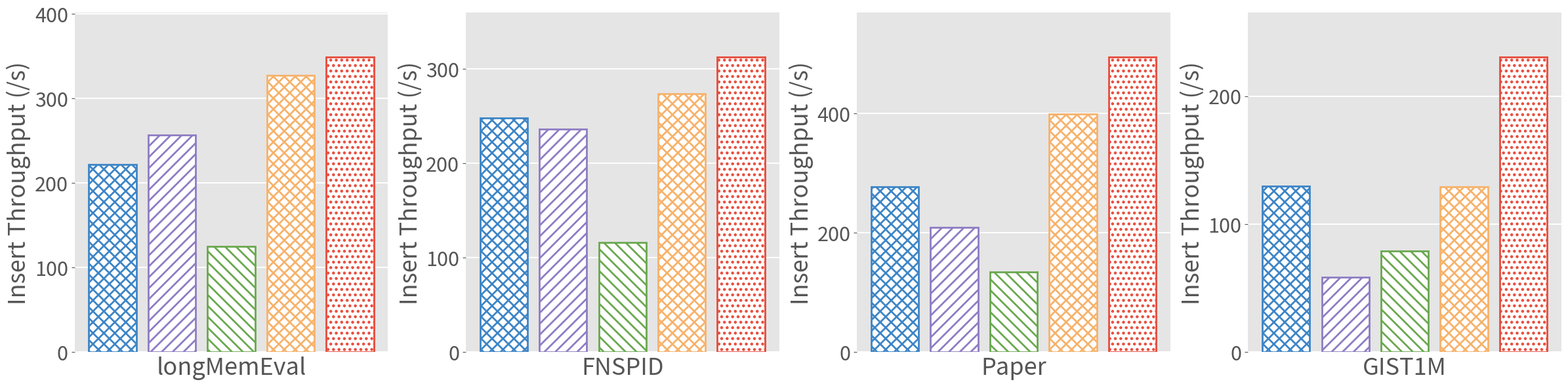

Recreate this plot in Python.
import matplotlib.pyplot as plt
import numpy as np
from matplotlib.ticker import MaxNLocator

plt.style.use("ggplot")

# ========================================================
# ==================  在这里修改数据  ======================
# ========================================================

# 数据集名称（对应每个子图）
datasets = ["longMemEval", "FNSPID",  "Paper","GIST1M",]

# 算法名称（对应每个柱子 / 图例项），顺序即图例顺序
methods = ["iRangeGraph", "DIGRA", "UNIFY", "Wow", "RecencyBucket"]

# 每个数据集下，每个算法对应的数值（Index Time, 单位: 秒）
# 顺序需与 methods 一一对应
data = {
   "longMemEval":  [221.73, 257.06, 124.94, 327.65, 349.21],
    "FNSPID": [247.73, 236.14, 116.32, 273.65, 312.64],
    "GIST1M": [129.85, 58.69, 78.84, 129.37, 230.64],
    "Paper":  [277.15, 209.76, 134.16, 399.06, 495.18],
}
# 注意：如果 methods 有 6 个，请确保上面每个数据集的列表长度也是 6，
# 这里示例数据长度不一致，仅作占位，请按需修改为与 methods 等长的数值列表。

# 每个数据集 y 轴的显示范围（下限, 上限）。留空 (None, None) 则根据该数据集的最大值
# 自动计算（下限为 0，上限留出 headroom 以容纳柱顶数值标签），适合数值范围较窄、
# 各数据集量级又不完全一致的情况；如需手动固定范围，直接填 (0, 550) 这样的数值即可。
ylims = {
    "longMemEval":  (None, None),
    "FNSPID": (None, None),
    "GIST1M": (None, None),
    "Paper": (None, None),
}

# 柱顶数值标签相对柱高预留的空间比例（上限 = 该子图最大值 * 此系数）
headroom_ratio = 1.15


colors = ["#3d85c6", "#8e7cc3", "#6aa84f", "#f6b26b", "#e74c3c"]
hatches = ["xx", "//", "\\\\", "xx", "..", "//"]

bar_width = 0.8
group_gap = 1.0  # 每组（数据集内每个算法）之间的间距系数
edge_linewidth = 2.0   # 柱子边框粗细
hatch_linewidth = 2.0  # 柱内斜纹线条粗细（需通过 rcParams 设置，bar() 的 linewidth 只控制边框）
plt.rcParams["hatch.linewidth"] = hatch_linewidth

# ========================================================
# ==================  绘图主体（一般无需修改） ===============
# ========================================================

n_methods = len(methods)
x_positions = np.arange(n_methods) * group_gap

# 四个数据集放在同一张图里，横向排列子图
dataset_groups = [datasets]

bars_for_legend = []
for group_idx, group in enumerate(dataset_groups, start=1):
    n_ds = len(group)
    fig, axes = plt.subplots(1, n_ds, figsize=(6 * n_ds, 6))
    if n_ds == 1:
        axes = [axes]

    for ax, ds in zip(axes, group):
        values = data.get(ds, [np.nan] * n_methods)

        ax.grid(axis="y", color="white", linewidth=1.4, zorder=0)
        ax.set_axisbelow(True)

        for spine in ax.spines.values():
            spine.set_visible(False)

        for x, v, method, color, hatch in zip(x_positions, values, methods, colors, hatches):
            bar = ax.bar(
                x, v,
                width=bar_width,
                facecolor="white",
                edgecolor=color,
                hatch=hatch,
                linewidth=edge_linewidth,
                zorder=3,
            )
            if group_idx == 1 and ax is axes[0]:
                bars_for_legend.append(bar[0])

        ylo, yhi = ylims.get(ds, (None, None))
        if yhi is None:
            finite_values = [v for v in values if not np.isnan(v)]
            yhi = max(finite_values) * headroom_ratio if finite_values else 1.0
        if ylo is None:
            ylo = 0
        ax.set_ylim(ylo, yhi)
        ax.yaxis.set_major_locator(MaxNLocator(nbins=5, steps=[1, 2, 5, 10]))
        ax.ticklabel_format(style="plain", axis="y")
        ax.set_xticks([])
        ax.set_xlabel(ds, fontsize=26)
        ax.set_ylabel("Insert Throughput (/s)", fontsize=26)
        ax.tick_params(axis="y", labelsize=22)

    plt.tight_layout()
    out_name = f"grouped_bar_chart_{'_'.join(group)}.png"
    fig.savefig(out_name, dpi=200, bbox_inches="tight")

# ── 图例单独生成一张图片 ────────────────────────────────────────
fig_leg = plt.figure(figsize=(max(8, 2 * n_methods), 1.0))
fig_leg.legend(
    bars_for_legend,
    methods,
    loc="center",
    ncol=n_methods,
    frameon=False,
    fontsize=26,
    handlelength=2.0,
    columnspacing=0.8,
)
plt.axis("off")
fig_leg.savefig("grouped_bar_chart_legend.png", dpi=200, bbox_inches="tight", pad_inches=0.05)

plt.show()
